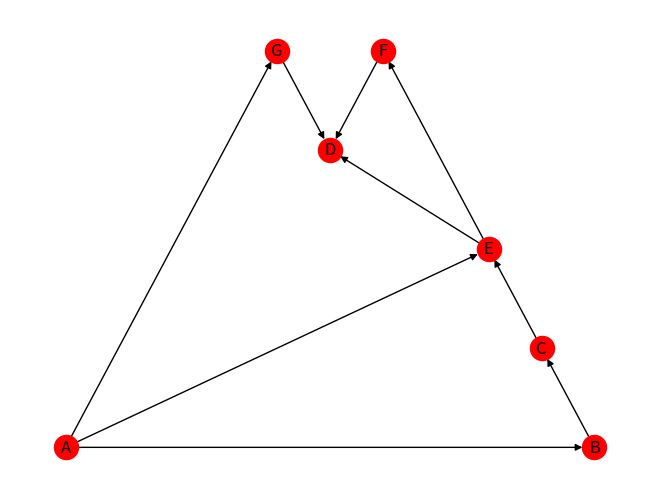
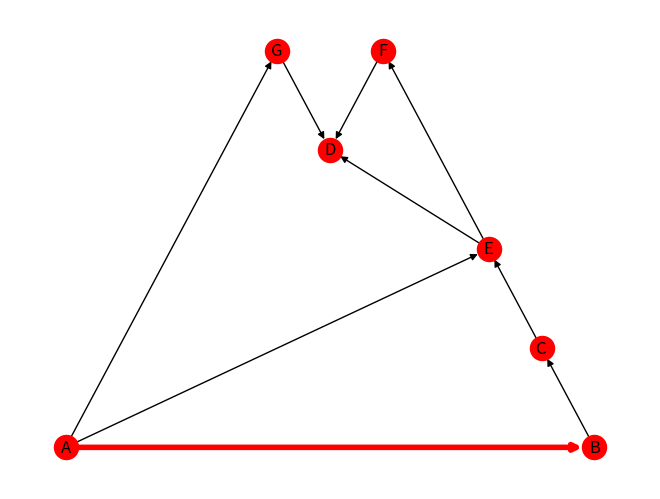
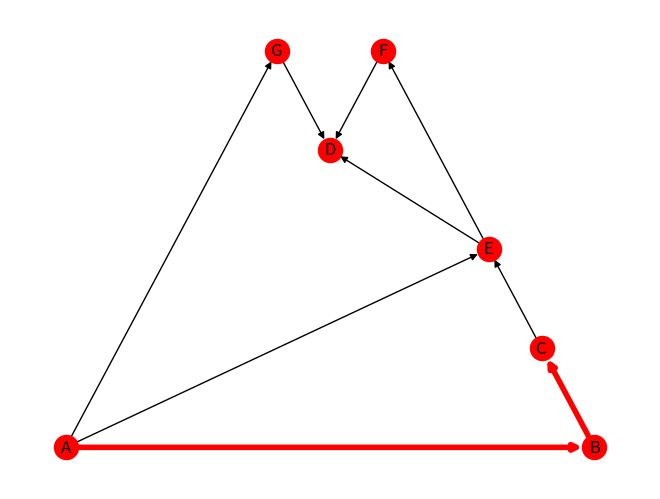
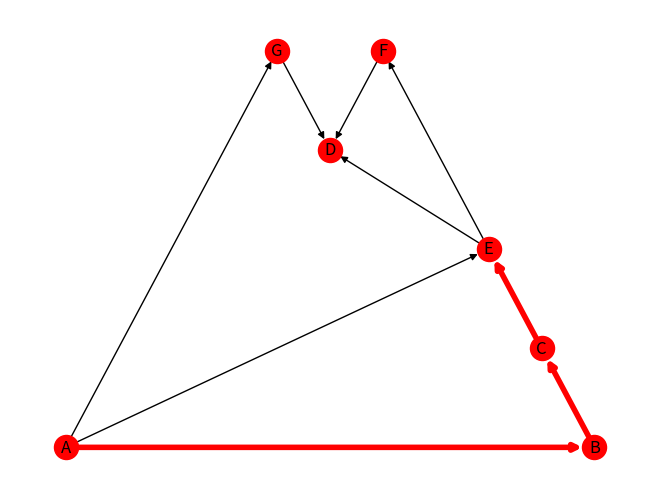
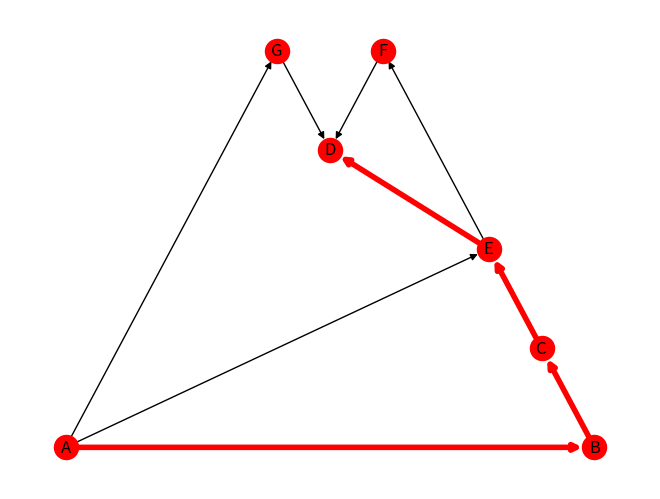
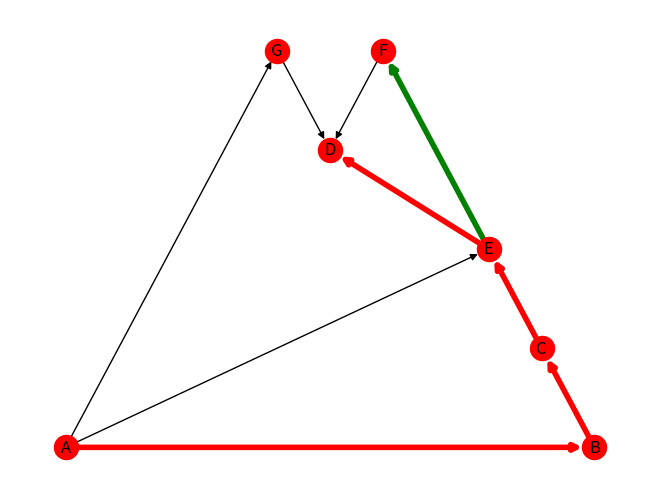
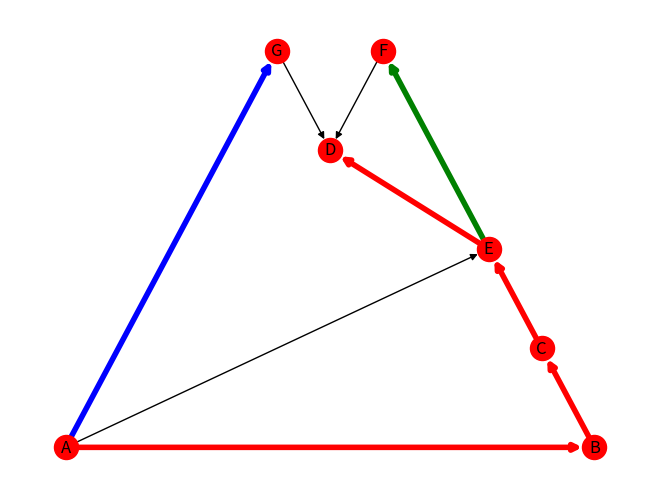

These charts were generated, in order, by the following Python code: (Note: this script raises an exception after producing the figures.)
import os
import matplotlib.pyplot as plt
import networkx as nx
from matplotlib.backends.backend_pdf import PdfPages


def desenharGrafo(colors, weights):
    # Função para desenhar o grafo, salvar a imagem em um PDF e salvar cada imagem como .jpg
    global contadorFigura
    plt.figure()  # Criar uma nova figura a cada chamada
    nx.draw(G, with_labels = True, \
            pos = posicionamento, \
            edge_color = colors, \
            width = list(weights), \
            node_color = "red")
    pdf.savefig()
    nomeImagem = "grafo" + str(contadorFigura) + ".jpg"
    contadorFigura += 1
    plt.savefig(nomeImagem)
    plt.close() # Fecha a figura para liberar memória
    # plt.show() # abre as imagens uma a uma


def desenhoInicialGrafo(): # ligação dos grafos
    # Inicializa o grafo com as arestas e atributos padrão (cor e peso)
    global weights, posicionamento
    for n1, n2 in arestas:
        G.add_edge(n1, n2, label = (n1 + "->" + n2), color = "black", weight = 1)
    
    colors, weights = definirAtributos()
    posicionamento = nx.planar_layout(G)
    desenharGrafo(colors, weights)


def definirAtributos(): # cor das arestas
    # Retorna as cores e pesos das arestas
    colors = nx.get_edge_attributes(G, "color").values()
    weights = nx.get_edge_attributes(G, "weight").values()
    return colors, weights


def atualizarDesenho(v1, v2):
    # Atualiza as cores e pesos das arestas durante a busca em profundidade
    global corRedesenho, contadorCor, controleCor
    controleCor = True
    G.get_edge_data(v1, v2)["color"] = corRedesenho[contadorCor]
    G.get_edge_data(v1, v2)["weight"] = 4
    colors, weights = definirAtributos()
    desenharGrafo(colors, weights)


def inicializaVariaveis(): # inicialização e atributos dos valores iniciais
    global valorProfundidadeEntrada, valorProfundidadeSaida, profundidadesEntradaSaida, verticesPai, niveis, \
        controleVertices, demarcadores, verticeComSaidasValidas, corRedesenho, contadorCor, controleCor
    valorProfundidadeEntrada = 0
    valorProfundidadeSaida = 0
    profundidadesEntradaSaida = {}
    verticesPai = {}
    niveis = {}
    controleVertices = {}
    demarcadores = set()
    verticeComSaidasValidas = set()
    corRedesenho = ["red", "green", "blue", "gray"]
    contadorCor = 0
    controleCor = True


def buscaEmProfundidade(vertices, arestas, verticeGrafo):
    # Função principal de busca em profundidade
    inicializaVariaveis()
    grafo = {}
    for v in vertices:
        grafo[v] = []
        for a in arestas:
            if v == a[0]:
                grafo[v].append(a[1])
    for vertice in grafo:
        controleVertices[vertice] = vertice

    verticesPai[verticeGrafo] = None
    quantidadeFilhosRaiz = procuraProximoVertice(grafo, verticeGrafo, 1)
    if quantidadeFilhosRaiz <= 1:
        verticeComSaidasValidas.remove(verticeGrafo)


def procuraProximoVertice(grafo, verticeGrafo, nivel):
    # Procura os próximos vértices na busca em profundidade
    global valorProfundidadeEntrada, valorProfundidadeSaida, contadorCor, controleCor
    valorProfundidadeEntrada += 1
    profundidadesEntradaSaida[verticeGrafo] = [valorProfundidadeEntrada, None]
    niveis[verticeGrafo] = nivel

    contadorFilhos = 0

    for proximoVertice in grafo.get(verticeGrafo):
        if not profundidadesEntradaSaida.get(proximoVertice):
            verticesPai[proximoVertice] = verticeGrafo
            contadorFilhos += 1
            atualizarDesenho(verticeGrafo, proximoVertice)
            procuraProximoVertice(grafo, proximoVertice, nivel + 1)
            if niveis[controleVertices[proximoVertice]] < niveis[controleVertices[verticeGrafo]]:
                controleVertices[verticeGrafo] = controleVertices[proximoVertice]

            if proximoVertice in demarcadores:
                verticeComSaidasValidas.add(verticeGrafo)
        else: # Atualiza a variável controleVertice se já foi visitado
            if not profundidadesEntradaSaida[proximoVertice][1]:
                if verticesPai[verticeGrafo] != proximoVertice:
                    if niveis[proximoVertice] < niveis[controleVertices[verticeGrafo]]:
                        controleVertices[verticeGrafo] = proximoVertice

    valorProfundidadeSaida += 1
    profundidadesEntradaSaida[verticeGrafo][1] = valorProfundidadeSaida
    if controleVertices[verticeGrafo] in (verticeGrafo, verticesPai[verticeGrafo]):
        demarcadores.add(verticeGrafo)
        if controleCor:
            contadorCor += 1
            controleCor = False

    return contadorFilhos
    
# Inicializa o grafo e outras variáveis necessárias
G = nx.DiGraph() 
contadorFigura = 1
pdf = PdfPages("GrafoPassoAPasso.pdf")
vertices = ["A", "B", "C", "D", "E", "F", "G"]
arestas = [("A", "B"), ("A", "E"), ("B", "C"), ("E", "D"), ("E", "F"), ("C", "E"), ("F", "D"), ("A", "G"), ("G", "D")]

# Desenha o grafo inicial
desenhoInicialGrafo()

# Executa a busca em profundidade a partir do vértice "A"
buscaEmProfundidade(vertices, arestas, "A")

# Fecha o PDF após desenhar todos os passos
pdf.close()

# Abre o PDF automaticamente após salvá-lo
os.startfile("GrafoPassoAPasso.pdf")  # Para Windows

# link com o PDF - https://1drv.ms/b/s!AsVvE5cfA4mTmucPID5fLdgLMN9srQ?e=7zCKyR
